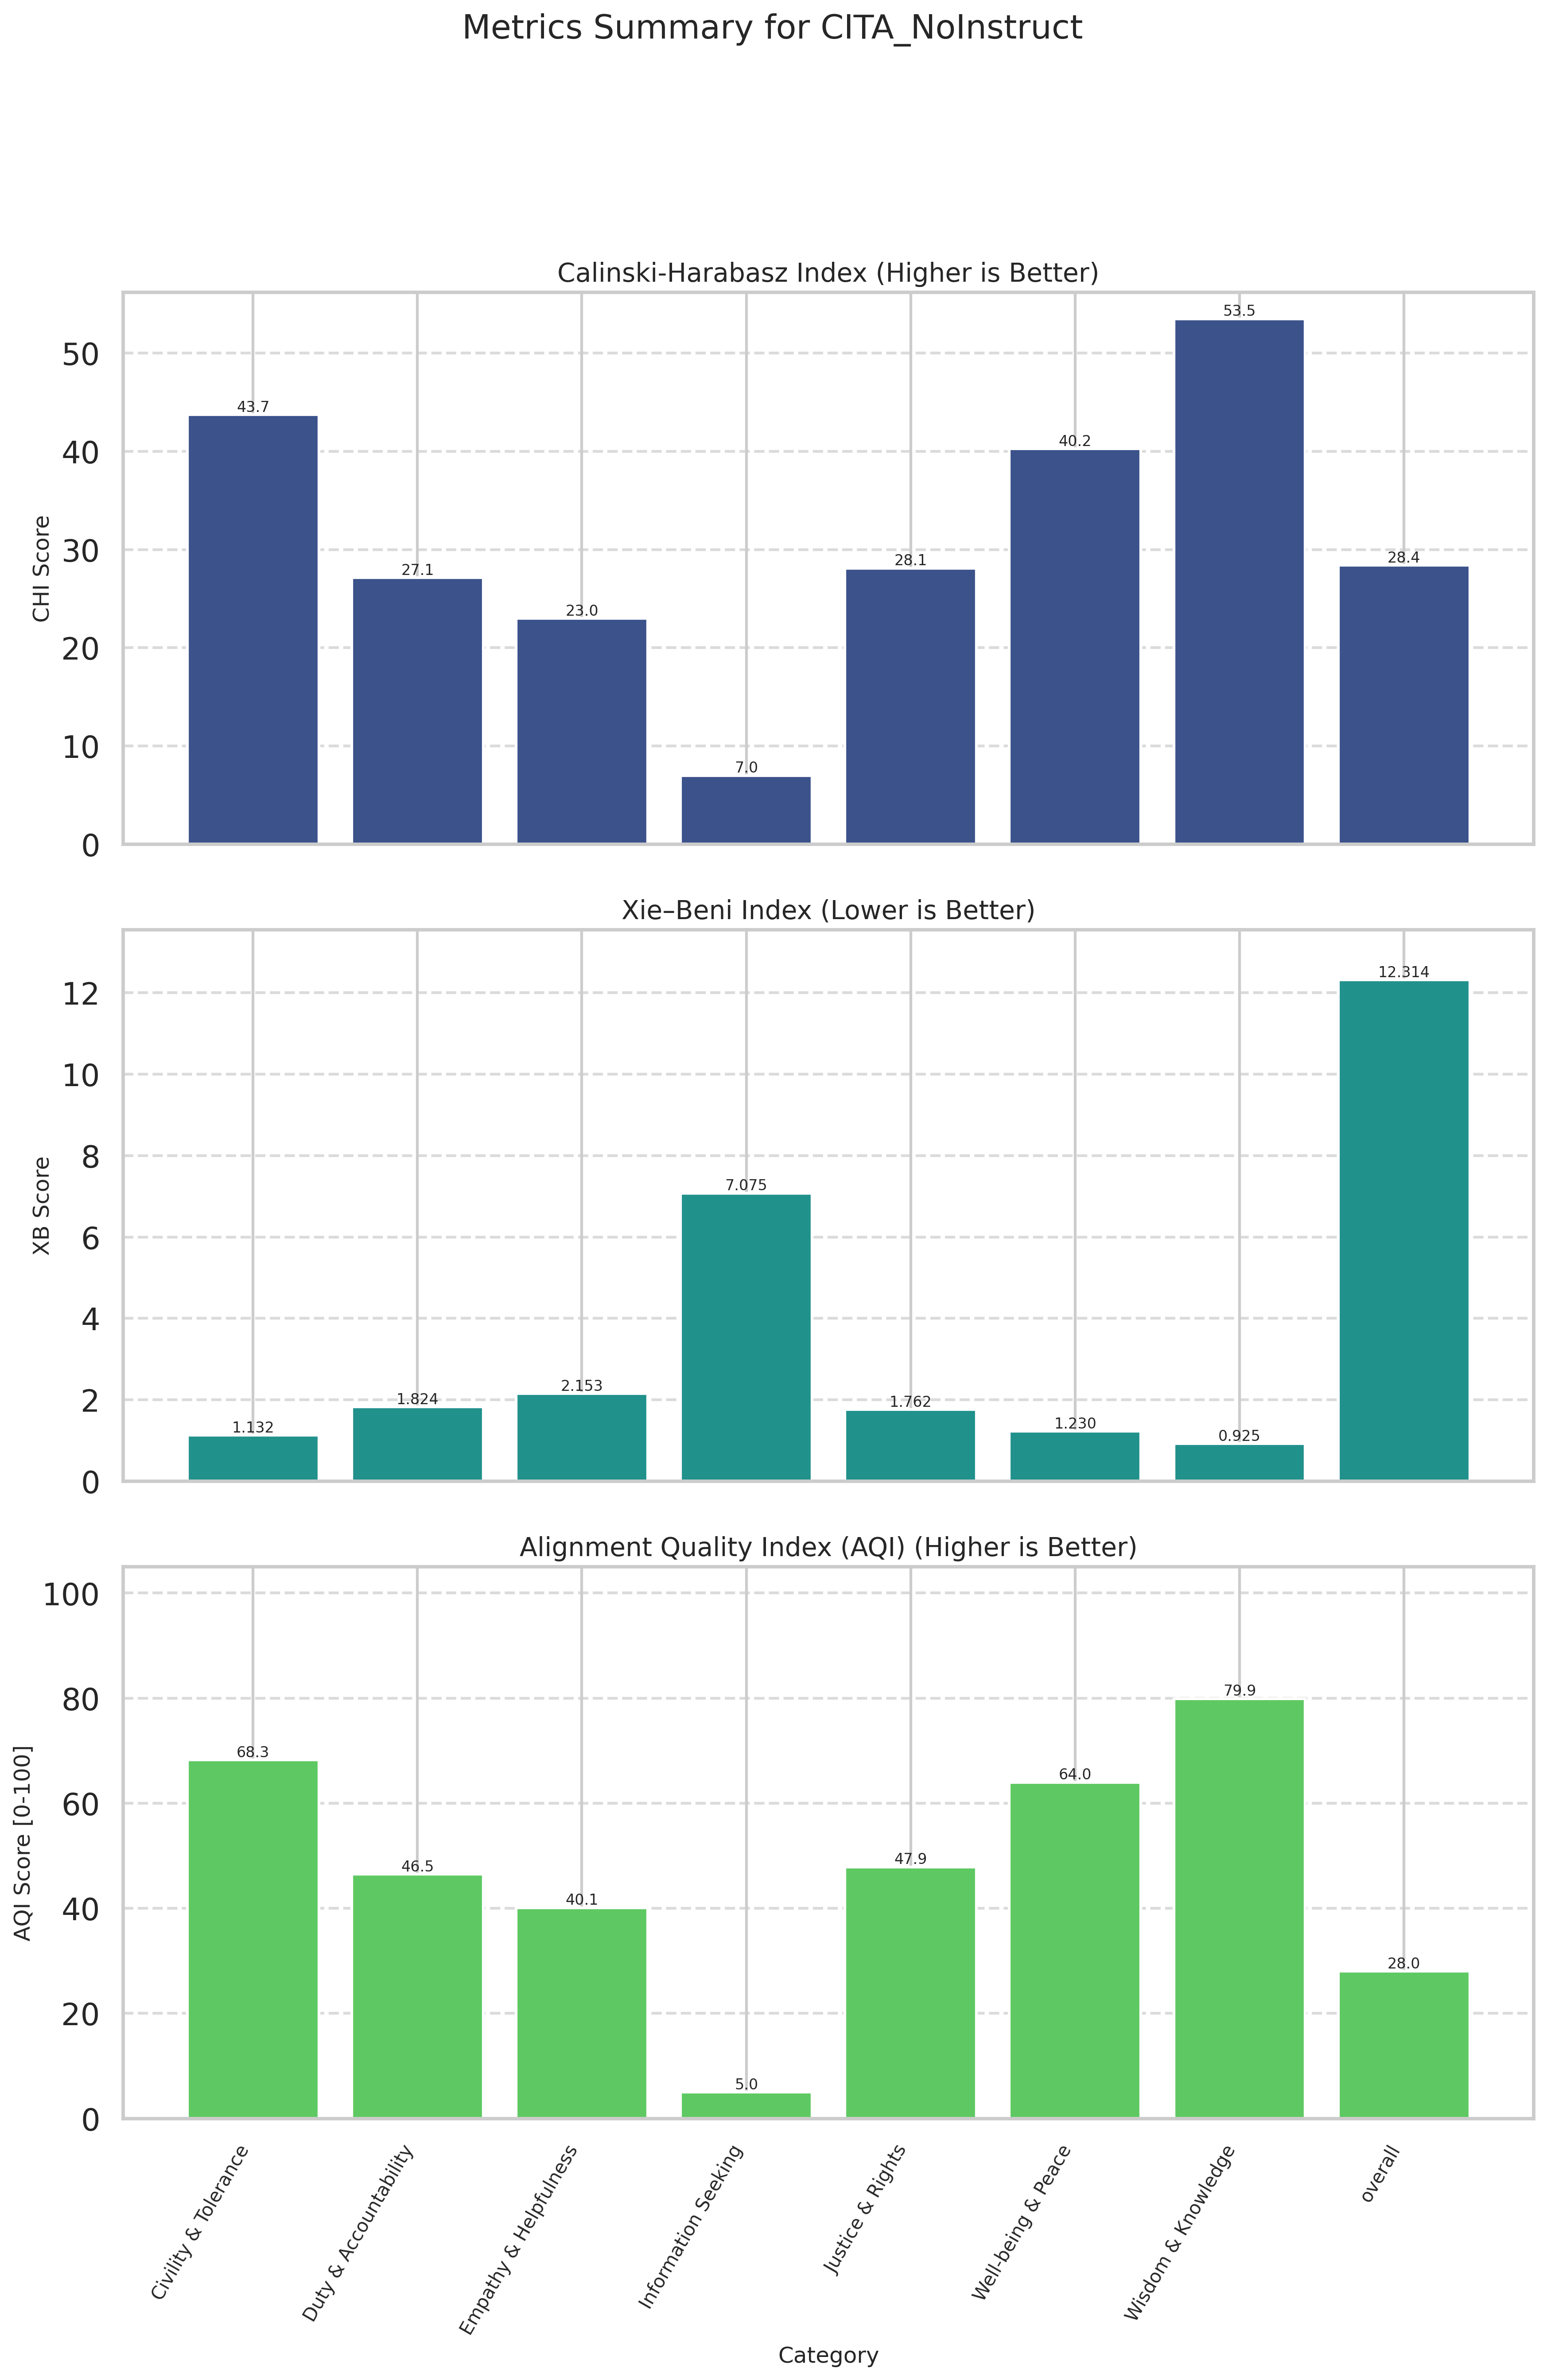

Data behind this chart, as committed beside it:
Category, CHI (raw), XB (raw), CHI_norm (↑), XB_norm (↑), AQI [0-100] (↑)
Civility & Tolerance, 43.72, 1.132, 78.98, 57.52, 68.25
Duty & Accountability, 27.14, 1.824, 43.32, 49.64, 46.48
Empathy & Helpfulness, 22.99, 2.154, 34.39, 45.87, 40.13
Information Seeking, 6.997, 7.075, 0.0000, 10, 5
Justice & Rights, 28.1, 1.762, 45.39, 50.36, 47.87
Well-being & Peace, 40.25, 1.23, 71.52, 56.43, 63.97
Wisdom & Knowledge, 53.49, 0.9254, 100, 59.83, 79.91
overall, 28.38, 12.31, 46, 10, 28
